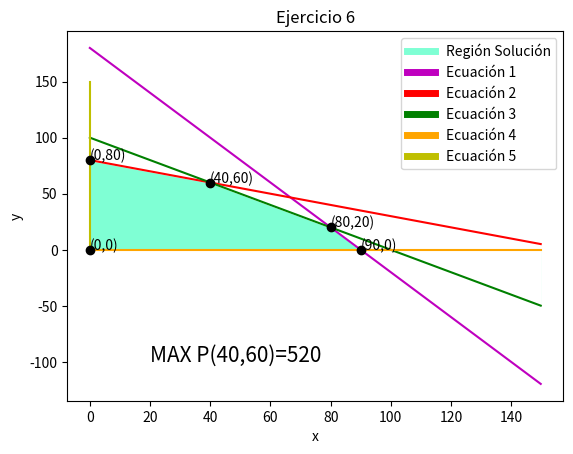

This figure's Python source:
import matplotlib.pyplot as plt
import numpy as np

x = np.arange(0., 150., 0.2)
y1 = (-2*x)+180
y2 = (-x+160)/2
y3 = -x+100
y4 = [0] * len(x)
y5 = [0] * len(x)

plt.plot([],[],color='aquamarine', label='Región Solución', linewidth=5)
plt.plot([],[],color='m', label='Ecuación 1', linewidth=5)
plt.plot([],[],color='r', label='Ecuación 2', linewidth=5)
plt.plot([],[],color='g', label='Ecuación 3', linewidth=5)
plt.plot([],[],color='orange', label='Ecuación 4', linewidth=5)
plt.plot([],[],color='y', label='Ecuación 5', linewidth=5)

plt.plot(x , y1 , 'm')
plt.plot(x , y2 , 'r')
plt.plot(x , y3 , 'g')
plt.plot(x , y4 , 'orange')
plt.plot(y5 , x , 'y')
plt.plot(40 , 60 , color='k' , marker='o')
plt.plot(0 , 0 , color='k' , marker='o')
plt.plot(90 , 0 , color='k' , marker='o')
plt.plot(80 , 20 , color='k' , marker='o')
plt.plot(0 , 80 , color='k' , marker='o')

plt.fill_between(x,y4,y3, color='aquamarine', interpolate=True)
plt.fill_between(x,y2,y3, color='w', interpolate=True)
plt.fill_between(x,y1,y3, color='w', interpolate=True)

plt.title('Ejercicio 6')
plt.ylabel('y')
plt.xlabel('x')

plt.text(40,60,'(40,60)',fontsize=10)
plt.text(0,0,'(0,0)',fontsize=10)
plt.text(90,0,'(90,0)',fontsize=10)
plt.text(80,20,'(80,20)',fontsize=10)
plt.text(0,80,'(0,80)',fontsize=10)
plt.text(20,-100,'MAX P(40,60)=520',fontsize=15)

plt.legend(loc='upper right')

plt.show()